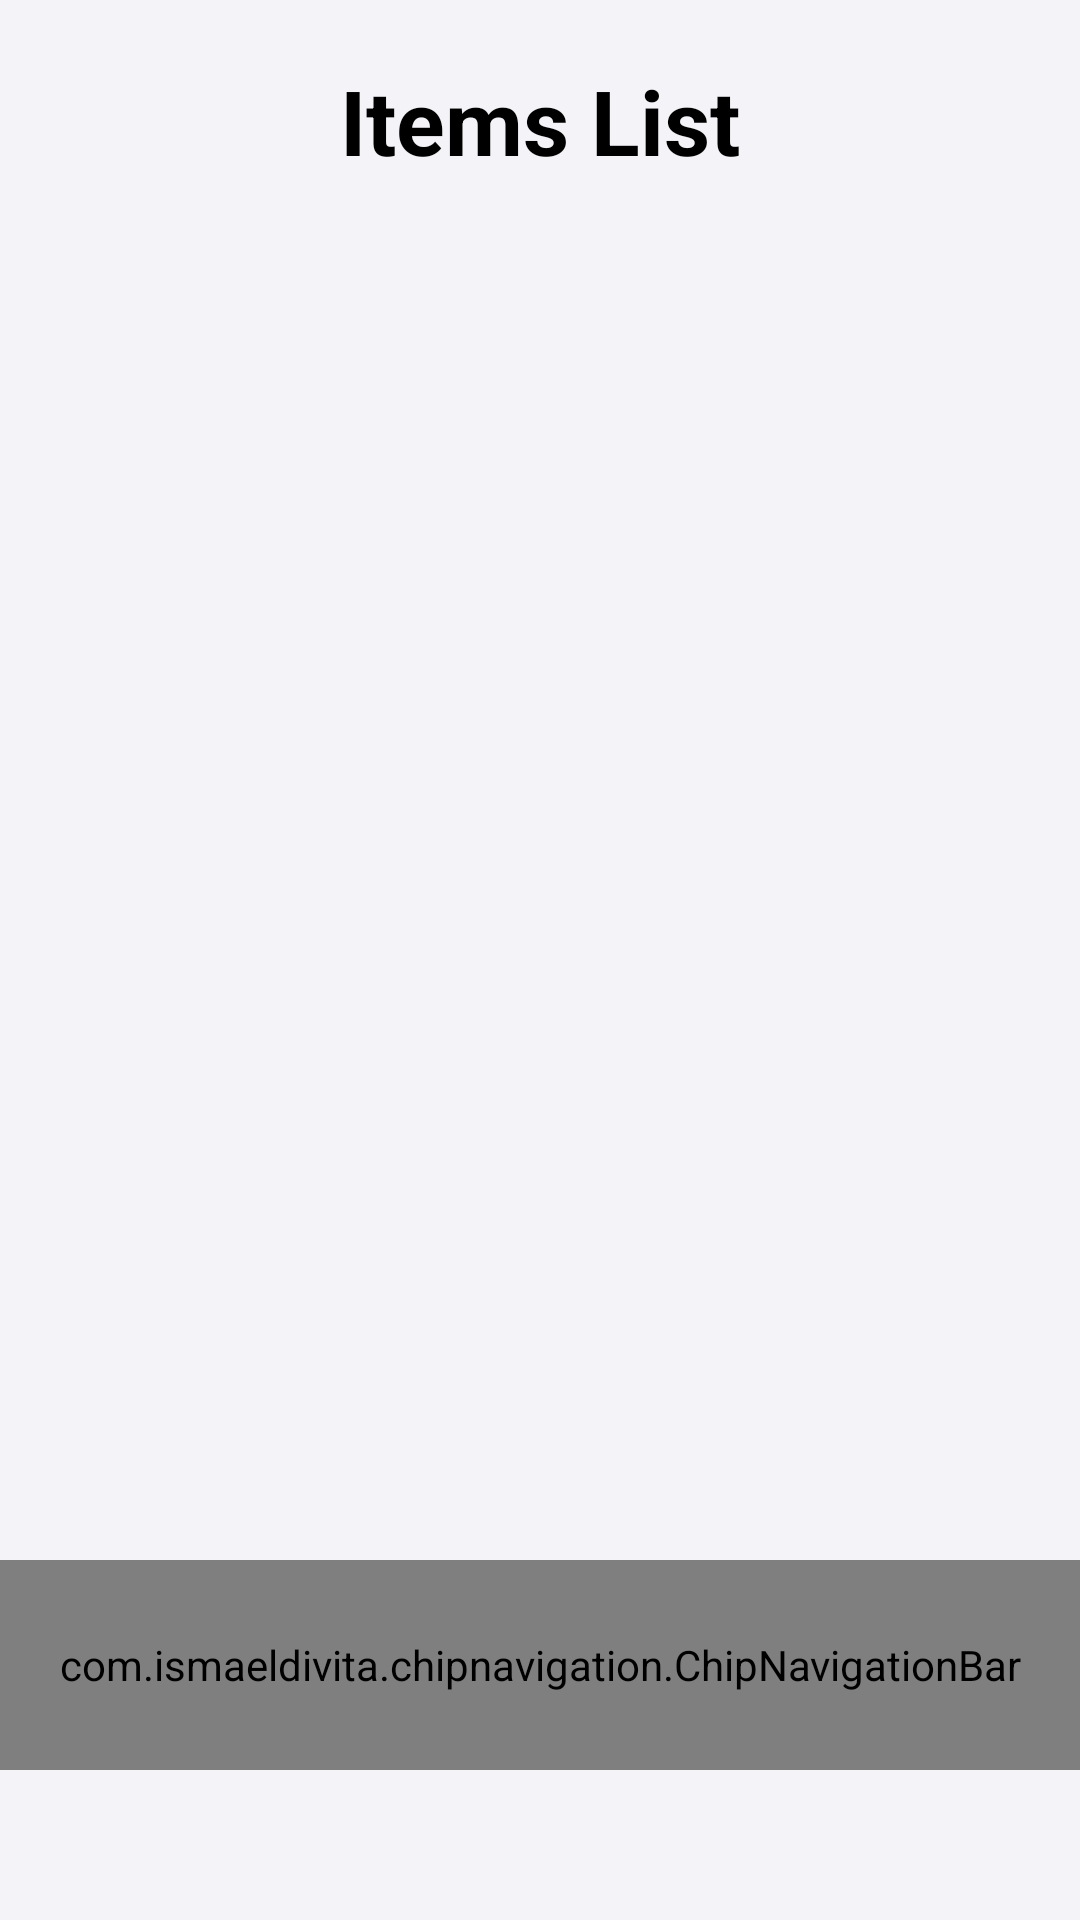

Android layout source for this screen:
<!-- AndroidManifest.xml: application theme Theme.Ecommerce4You -->
<!-- res/layout/activity_item_list.xml -->
<?xml version="1.0" encoding="utf-8"?>
<androidx.constraintlayout.widget.ConstraintLayout xmlns:android="http://schemas.android.com/apk/res/android"
    xmlns:app="http://schemas.android.com/apk/res-auto"
    xmlns:tools="http://schemas.android.com/tools"
    android:id="@+id/main"
    android:layout_width="match_parent"
    android:layout_height="match_parent"
    android:background="@color/lightGrey"

    tools:context=".Activity.ItemListActivity">

    <TextView
        android:id="@+id/itemsTitleTxt"
        android:layout_width="match_parent"
        android:layout_height="wrap_content"
        android:layout_marginTop="20dp"
        android:text="Items List"
        android:textAlignment="center"
        android:textColor="@color/black"
        android:textSize="30sp"
        android:textStyle="bold"
        app:layout_constraintEnd_toEndOf="parent"
        app:layout_constraintStart_toStartOf="parent"
        app:layout_constraintTop_toTopOf="parent" />


    <androidx.recyclerview.widget.RecyclerView
        android:id="@+id/itemsView"
        android:layout_width="match_parent"
        android:layout_height="match_parent"
        android:scrollbars="vertical"
        android:paddingStart="5dp"
        android:paddingEnd="5dp"
        app:layout_constraintEnd_toEndOf="parent"
        app:layout_constraintStart_toStartOf="parent"
        app:layout_constraintTop_toBottomOf="@id/itemsTitleTxt"
        app:layout_constraintBottom_toTopOf="@id/bottomAdminNavigation"
        android:layout_marginBottom="130dp"
        android:layout_marginTop="70dp"
        android:layout_marginStart="5dp"
        android:layout_marginEnd="5dp"

        />
    <ProgressBar
        android:id="@+id/progressBarItems"
        style="?android:attr/progressBarStyle"
        android:layout_width="wrap_content"
        android:layout_height="wrap_content"
        app:layout_constraintBottom_toBottomOf="parent"
        app:layout_constraintEnd_toEndOf="parent"
        app:layout_constraintStart_toStartOf="parent"
        app:layout_constraintTop_toTopOf="@+id/itemsView" />

    <com.ismaeldivita.chipnavigation.ChipNavigationBar
        android:id="@+id/bottomAdminNavigation"
        android:layout_width="0dp"
        android:layout_height="70dp"
        android:background="@color/white"
        android:padding="4dp"
        android:layout_marginBottom="50dp"
        app:cnb_menuResource="@menu/bottom_admin_menu"
        app:cnb_orientationMode="horizontal"
        app:cnb_radius="50dp"
        app:cnb_unselectedColor="@color/black"
        app:cnb_iconSize="20dp"
        app:layout_constraintBottom_toBottomOf="parent"
        app:layout_constraintStart_toStartOf="parent"
        app:layout_constraintEnd_toEndOf="parent" />
</androidx.constraintlayout.widget.ConstraintLayout>
<!-- resources referenced by this layout -->
<resources>
  <color name="black">#FF000000</color>
  <color name="lightGrey">#F4F3F8</color>
  <color name="white">#FFFFFFFF</color>
  <style name="Theme.Ecommerce4You" parent="Base.Theme.Ecommerce4You" />
  <style name="Base.Theme.Ecommerce4You" parent="Theme.MaterialComponents.DayNight.NoActionBar">
          
          <item name="colorPrimary">@color/colorPrimary</item>
          <item name="colorPrimaryDark">@color/colorPrimaryDark</item>
          <item name="colorAccent">@color/colorAccent</item>
      </style>
  <color name="colorPrimary">#6200EE</color>
  <color name="colorPrimaryDark">#3700B3</color>
  <color name="colorAccent">#03DAC5</color>
</resources>
